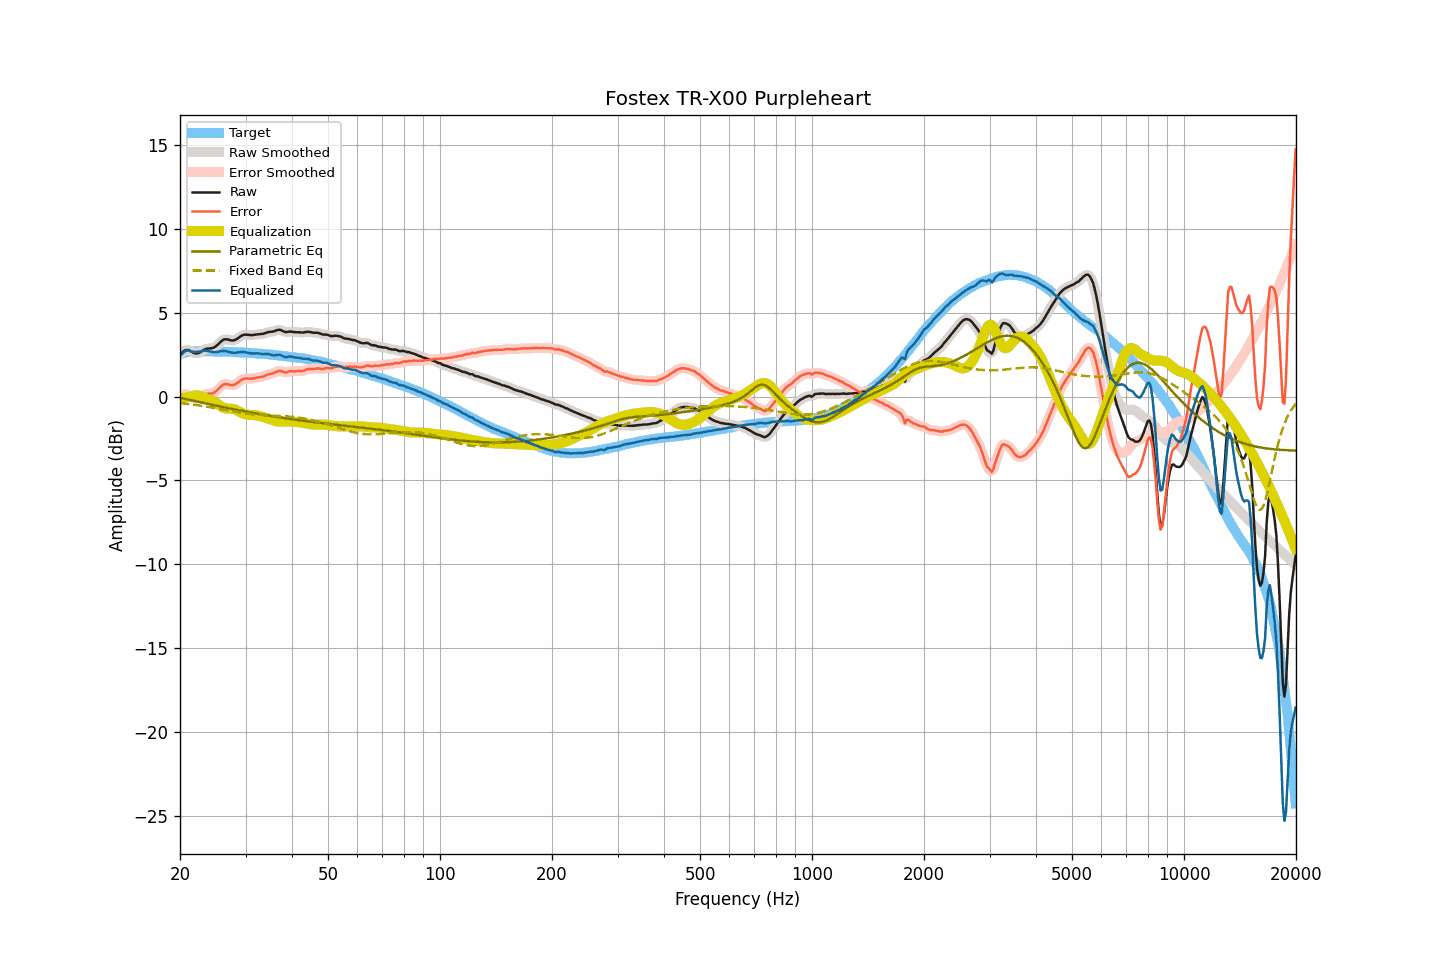

Data behind this chart, as committed beside it:
frequency, raw, smoothed, error, error_smoothed, equalization, parametric_eq, fixed_band_eq, equalized_raw, equalized_smoothed, target
20.00, 2.52, 2.51, -0.01, -0.02, -0.10, -0.07, -0.38, 2.42, 2.41, 2.53
20.20, 2.61, 2.62, 0.05, 0.05, -0.08, -0.09, -0.39, 2.52, 2.53, 2.56
20.40, 2.69, 2.70, 0.10, 0.11, -0.07, -0.11, -0.40, 2.62, 2.63, 2.59
20.61, 2.76, 2.75, 0.15, 0.13, -0.05, -0.13, -0.41, 2.70, 2.69, 2.61
20.81, 2.78, 2.78, 0.14, 0.14, -0.04, -0.15, -0.42, 2.74, 2.74, 2.64
21.02, 2.78, 2.77, 0.11, 0.11, -0.03, -0.18, -0.44, 2.75, 2.75, 2.67
21.23, 2.75, 2.74, 0.07, 0.06, -0.01, -0.20, -0.45, 2.73, 2.73, 2.68
21.44, 2.69, 2.69, -0.00, 0.00, -0.00, -0.22, -0.46, 2.68, 2.69, 2.69
21.66, 2.64, 2.64, -0.06, -0.06, 0.04, -0.24, -0.47, 2.68, 2.67, 2.70
21.87, 2.59, 2.60, -0.11, -0.11, 0.07, -0.26, -0.49, 2.66, 2.66, 2.70
22.09, 2.58, 2.58, -0.13, -0.13, 0.08, -0.28, -0.50, 2.66, 2.66, 2.71
22.31, 2.59, 2.59, -0.12, -0.12, 0.08, -0.30, -0.51, 2.67, 2.67, 2.71
22.54, 2.62, 2.62, -0.09, -0.09, 0.06, -0.32, -0.53, 2.67, 2.68, 2.71
22.76, 2.67, 2.67, -0.04, -0.03, 0.02, -0.34, -0.54, 2.69, 2.70, 2.70
22.99, 2.74, 2.73, 0.04, 0.04, -0.02, -0.37, -0.56, 2.72, 2.72, 2.69
23.22, 2.80, 2.79, 0.10, 0.10, -0.06, -0.39, -0.57, 2.74, 2.73, 2.69
23.45, 2.84, 2.83, 0.14, 0.14, -0.10, -0.41, -0.59, 2.74, 2.74, 2.69
23.69, 2.86, 2.86, 0.17, 0.16, -0.13, -0.43, -0.60, 2.73, 2.73, 2.69
23.92, 2.87, 2.87, 0.18, 0.17, -0.16, -0.45, -0.62, 2.71, 2.71, 2.69
24.16, 2.88, 2.87, 0.18, 0.18, -0.19, -0.47, -0.64, 2.69, 2.68, 2.70
24.40, 2.89, 2.89, 0.19, 0.19, -0.23, -0.49, -0.65, 2.66, 2.66, 2.70
24.65, 2.92, 2.92, 0.23, 0.23, -0.27, -0.51, -0.67, 2.64, 2.65, 2.69
24.89, 2.98, 2.98, 0.29, 0.29, -0.33, -0.53, -0.69, 2.65, 2.65, 2.69
25.14, 3.06, 3.06, 0.37, 0.37, -0.40, -0.55, -0.71, 2.66, 2.66, 2.69
25.39, 3.15, 3.15, 0.46, 0.47, -0.47, -0.57, -0.72, 2.68, 2.68, 2.69
25.65, 3.25, 3.24, 0.56, 0.56, -0.55, -0.59, -0.74, 2.70, 2.70, 2.68
25.91, 3.33, 3.33, 0.65, 0.65, -0.61, -0.61, -0.76, 2.71, 2.71, 2.67
26.16, 3.39, 3.38, 0.72, 0.71, -0.66, -0.63, -0.78, 2.72, 2.72, 2.67
26.43, 3.42, 3.41, 0.75, 0.74, -0.70, -0.65, -0.80, 2.72, 2.72, 2.67
26.69, 3.42, 3.42, 0.75, 0.75, -0.71, -0.67, -0.82, 2.70, 2.70, 2.67
26.96, 3.40, 3.40, 0.73, 0.73, -0.72, -0.69, -0.83, 2.68, 2.68, 2.67
27.23, 3.37, 3.37, 0.70, 0.70, -0.72, -0.71, -0.85, 2.65, 2.65, 2.67
27.50, 3.35, 3.35, 0.68, 0.69, -0.72, -0.73, -0.87, 2.62, 2.63, 2.67
27.77, 3.35, 3.35, 0.69, 0.69, -0.73, -0.75, -0.89, 2.61, 2.61, 2.65
28.05, 3.37, 3.37, 0.71, 0.72, -0.76, -0.76, -0.90, 2.61, 2.61, 2.65
28.33, 3.42, 3.42, 0.78, 0.77, -0.80, -0.78, -0.92, 2.62, 2.62, 2.64
28.62, 3.48, 3.48, 0.84, 0.84, -0.85, -0.80, -0.94, 2.63, 2.63, 2.64
28.90, 3.55, 3.55, 0.91, 0.91, -0.90, -0.82, -0.95, 2.65, 2.65, 2.64
29.19, 3.62, 3.61, 0.99, 0.98, -0.95, -0.84, -0.97, 2.66, 2.66, 2.63
29.48, 3.67, 3.66, 1.03, 1.03, -1.00, -0.86, -0.98, 2.67, 2.66, 2.64
29.78, 3.69, 3.69, 1.06, 1.06, -1.03, -0.88, -1.00, 2.65, 2.65, 2.62
30.08, 3.70, 3.70, 1.08, 1.07, -1.06, -0.89, -1.01, 2.64, 2.64, 2.62
30.38, 3.69, 3.69, 1.08, 1.08, -1.08, -0.91, -1.02, 2.61, 2.61, 2.61
30.68, 3.68, 3.68, 1.07, 1.07, -1.08, -0.93, -1.03, 2.59, 2.59, 2.61
30.99, 3.67, 3.67, 1.07, 1.07, -1.09, -0.95, -1.04, 2.58, 2.58, 2.60
31.30, 3.67, 3.67, 1.07, 1.08, -1.09, -0.96, -1.06, 2.57, 2.58, 2.59
31.61, 3.68, 3.68, 1.09, 1.09, -1.10, -0.98, -1.06, 2.58, 2.58, 2.59
31.93, 3.70, 3.69, 1.12, 1.11, -1.11, -1.00, -1.07, 2.59, 2.58, 2.58
32.24, 3.71, 3.71, 1.14, 1.14, -1.13, -1.02, -1.08, 2.58, 2.58, 2.57
32.57, 3.72, 3.72, 1.15, 1.16, -1.15, -1.03, -1.09, 2.57, 2.57, 2.56
32.89, 3.73, 3.72, 1.17, 1.17, -1.17, -1.05, -1.10, 2.56, 2.55, 2.56
33.22, 3.74, 3.74, 1.19, 1.19, -1.20, -1.07, -1.10, 2.54, 2.54, 2.55
33.55, 3.75, 3.76, 1.20, 1.21, -1.22, -1.08, -1.11, 2.52, 2.53, 2.55
33.89, 3.79, 3.79, 1.25, 1.25, -1.25, -1.10, -1.11, 2.54, 2.53, 2.53
34.23, 3.82, 3.82, 1.29, 1.29, -1.28, -1.11, -1.12, 2.54, 2.54, 2.53
34.57, 3.85, 3.84, 1.33, 1.33, -1.31, -1.13, -1.12, 2.54, 2.53, 2.52
34.92, 3.86, 3.86, 1.35, 1.35, -1.35, -1.15, -1.13, 2.51, 2.51, 2.50
35.27, 3.87, 3.87, 1.37, 1.37, -1.39, -1.16, -1.13, 2.48, 2.48, 2.50
35.62, 3.88, 3.88, 1.39, 1.40, -1.42, -1.18, -1.14, 2.46, 2.46, 2.49
35.97, 3.91, 3.91, 1.43, 1.43, -1.45, -1.19, -1.14, 2.46, 2.46, 2.47
... 635 more rows
